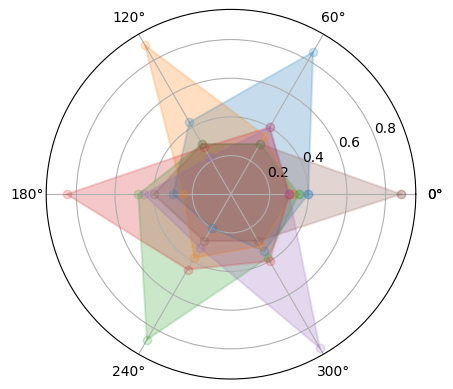

This chart was generated by the following Python code: (Note: this script raises an exception after producing the figure.)
"""绘制霍兰德人格分析雷达图"""

'''
import numpy as np
import matplotlib.pyplot as plt
import matplotlib

matplotlib.rcParams['font.family']='Arial Unicode MS'
matplotlib.rcParams['font.sans-serif']=['Arial Unicode MS']
radar_labels = np.array(['研究型(I)', '艺术型(A)', '社会型(S)', \
                         '企业型(E)', '常规型(C)', '现实型(R)'])
nAttr = 6
data = np.array([[0.40, 0.32, 0.35, 0.30, 0.30, 0.88],
                 [0.85, 0.35, 0.30, 0.40, 0.40, 0.30],
                 [0.43, 0.89, 0,30, 0.28, 0.22, 0.30],
                 [0.30, 0.25, 0.48, 0.85, 0.45, 0.40],
                 [0.20, 0.38, 0.87, 0.45, 0.32, 0.28],
                 [0.34, 0.31, 0.38, 0.40, 0.92, 0.28]])  # 数据值
data_labels=('工程师', '实验员', '艺术家', '推销员', '社会工作者', '记事员')
angles = np.linspace(0, 2*np.pi, nAttr, endpoint=False)
data = np.concatenate((data, [data[0]]))
angels = np.concatenate((angles, [angles[0]]))
fig = plt.figure(facecolor='white')
plt.subplot(111, polar=True)
plt.plot(angles, data, 'bo-', color='gray', linewidth=1, alpha=0.2)
plt.plot(angles, data, 'o-', linewidth=1.5, alpha=0.2)
plt.fill(angles, data, alpha=0.25)
plt.thetagrids(angles*180/np.pi, radar_labels, frac=1.2)
plt.figtext(0.52, 0.95, '霍兰德人格分析', ha='center', size=20)
legend=plt.legend(data_labels, loc=(0.94, 0.80), labelspacing=0.1)
plt.setp(legend.get_texts(), fontsize='small')
plt.grid(True)
plt.savefig('e19.2_holland_radar.jpg')
plt.show()
'''

import numpy as np
import matplotlib.pyplot as plt
import matplotlib
matplotlib.rcParams['font.family']='Arial Unicode MS'
matplotlib.rcParams['font.sans-serif']=['Arial Unicode MS']
radar_labels = np.array(['研究型(I)','艺术型(A)','社会型(S)','企业型(E)','常规型(C)','现实型(R)'])
nAttr = 6
data = np.array([[0.40, 0.32, 0.35, 0.30, 0.30, 0.88],
                 [0.85, 0.35, 0.30, 0.40, 0.40, 0.30],
                 [0.43, 0.89, 0.30, 0.28, 0.22, 0.30],
                 [0.30, 0.25, 0.48, 0.85, 0.45, 0.40],
                 [0.20, 0.38, 0.87, 0.45, 0.32, 0.28],
                 [0.34, 0.31, 0.38, 0.40, 0.92, 0.28]]) #数据值
data_labels = ('工程师', '实验员', '艺术家', '推销员', '社会工作者','记事员')
angles = np.linspace(0, 2*np.pi, nAttr, endpoint=False)
data = np.concatenate((data, [data[0]]))
angles = np.concatenate((angles, [angles[0]]))
fig = plt.figure(facecolor="white")
plt.subplot(111, polar=True)
#plt.plot(angles,data,'bo-',color ='gray',linewidth=1,alpha=0.2)
plt.plot(angles,data,'o-', linewidth=1.5, alpha=0.2)
plt.fill(angles,data, alpha=0.25)
plt.thetagrids(angles*180/np.pi, radar_labels)
plt.figtext(0.52, 0.95, '霍兰德人格分析', ha='center', size=20)
legend = plt.legend(data_labels, loc=(0.94, 0.80), labelspacing=0.1)
plt.setp(legend.get_texts(), fontsize='small')
plt.grid(True)
plt.savefig('e19.2_holland_radar.jpg')
plt.show()
